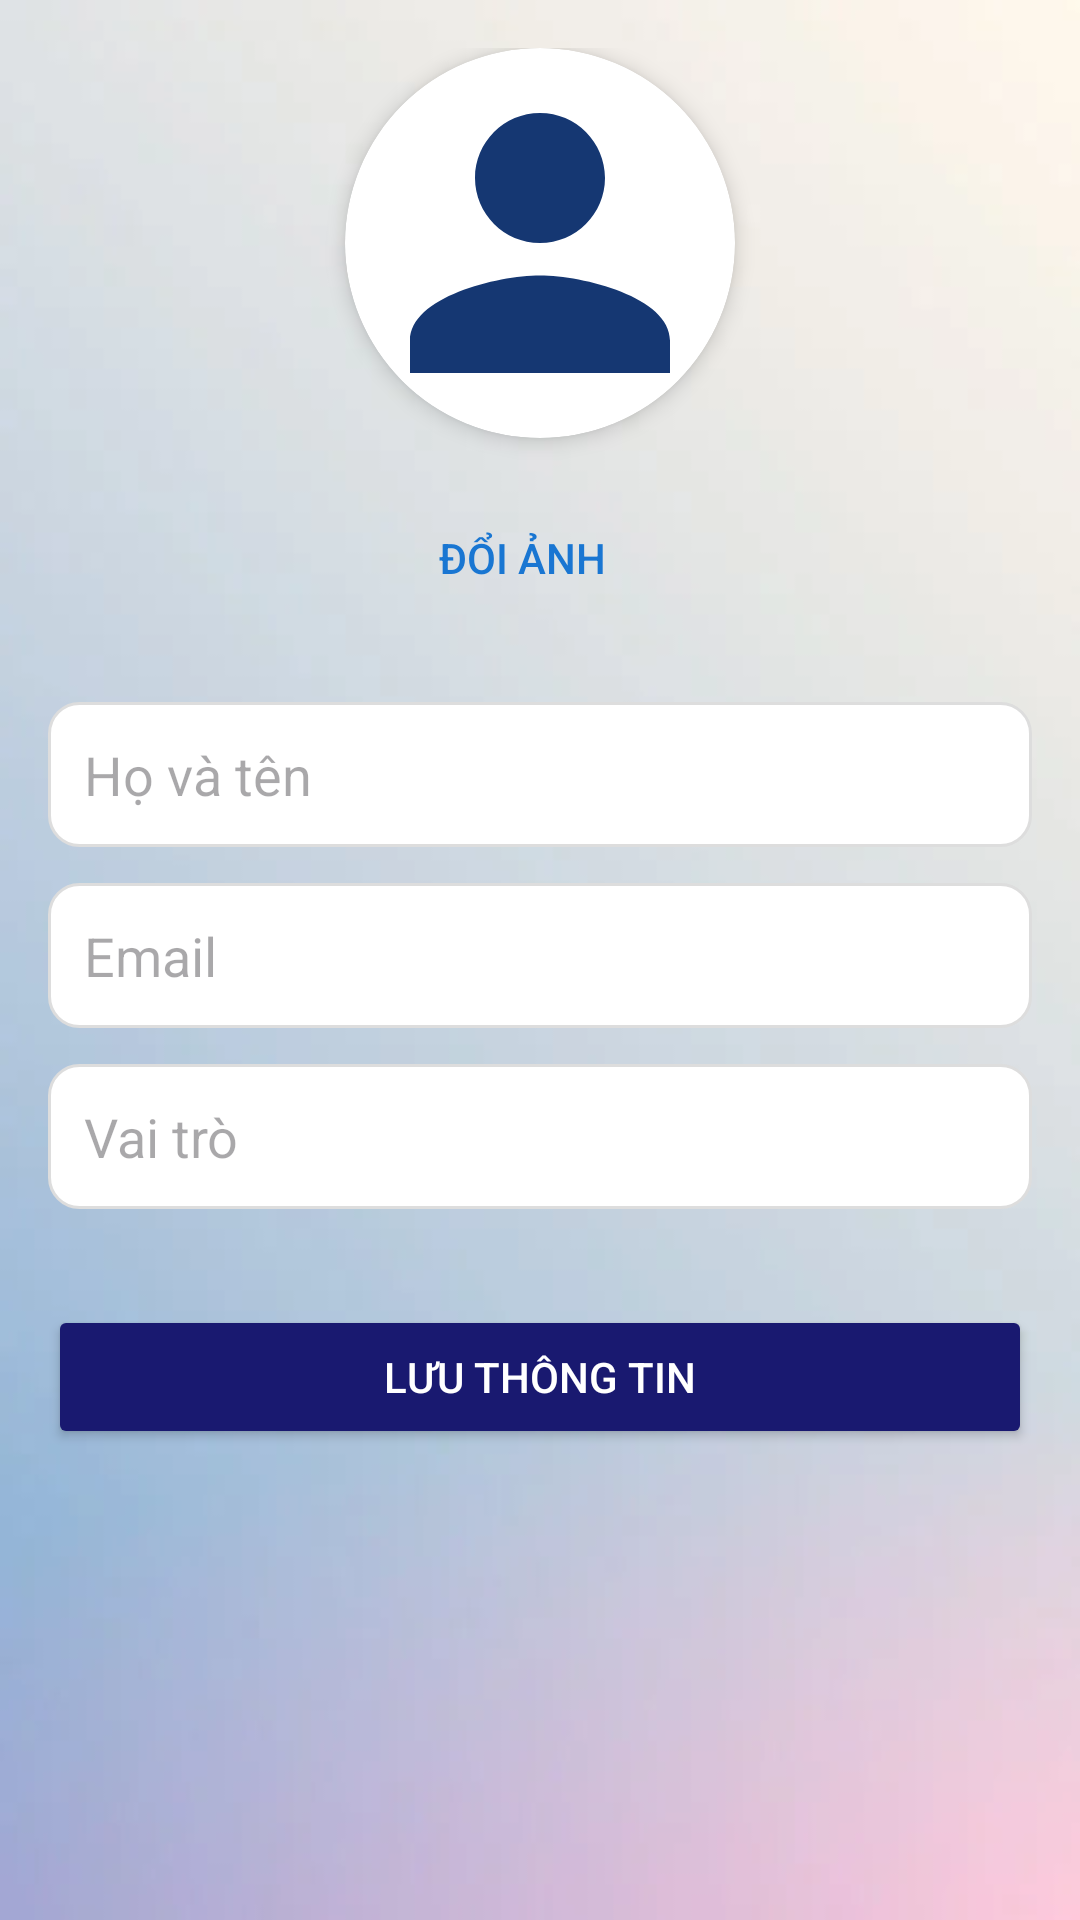

Reconstruct the res/layout file that produces this screen, plus the resources it refers to.
<!-- AndroidManifest.xml: application theme Theme.CinemaManagement -->
<!-- res/layout/fragment_profile.xml -->
<?xml version="1.0" encoding="utf-8"?>
<ScrollView xmlns:android="http://schemas.android.com/apk/res/android"
    xmlns:app="http://schemas.android.com/apk/res-auto"
    android:layout_width="match_parent"
    android:layout_height="match_parent"
    android:background="@drawable/bg_10"
    android:padding="16dp">

    <LinearLayout
        android:layout_width="match_parent"
        android:layout_height="wrap_content"
        android:orientation="vertical">

        
        <androidx.cardview.widget.CardView
            android:layout_width="130dp"
            android:layout_height="130dp"
            android:layout_gravity="center_horizontal"
            android:layout_marginBottom="16dp"
            app:cardCornerRadius="65dp"
            app:cardElevation="4dp">

            <ImageView
                android:id="@+id/imgAvatar"
                android:layout_width="match_parent"
                android:layout_height="match_parent"
                android:scaleType="centerCrop"
                android:src="@drawable/ic_person"
                android:contentDescription="Avatar" />
        </androidx.cardview.widget.CardView>

        <LinearLayout
            android:layout_width="match_parent"
            android:layout_height="wrap_content"
            android:orientation="horizontal"
            android:gravity="center"
            android:layout_marginBottom="24dp">

            <Button
                android:id="@+id/btnChangeAvatar"
                android:layout_width="wrap_content"
                android:layout_height="wrap_content"
                android:text="Đổi ảnh"
                android:textColor="@color/blue_secondary"
                android:layout_marginEnd="12dp"
                style="@style/Widget.AppCompat.Button.Borderless" />

            <Button
                android:id="@+id/btnRemoveAvatar"
                android:layout_width="wrap_content"
                android:layout_height="wrap_content"
                android:text="Xóa ảnh"
                android:textColor="@color/blue_secondary"
                android:visibility="gone"
                style="@style/Widget.AppCompat.Button.Borderless" />
        </LinearLayout>

        
        <ProgressBar
            android:id="@+id/progressBar"
            style="?android:attr/progressBarStyleHorizontal"
            android:layout_width="match_parent"
            android:layout_height="wrap_content"
            android:indeterminate="true"
            android:visibility="gone"
            android:layout_marginBottom="16dp"/>

        
        <EditText
            android:id="@+id/etName"
            android:layout_width="match_parent"
            android:layout_height="wrap_content"
            android:hint="Họ và tên"
            android:inputType="textPersonName"
            android:padding="12dp"
            android:background="@drawable/edittext_bg"
            android:layout_marginBottom="12dp"/>

        <EditText
            android:id="@+id/etEmail"
            android:layout_width="match_parent"
            android:layout_height="wrap_content"
            android:hint="Email"
            android:inputType="textEmailAddress"
            android:enabled="false"
            android:padding="12dp"
            android:background="@drawable/edittext_bg"
            android:layout_marginBottom="12dp"/>

        <EditText
            android:id="@+id/etRole"
            android:layout_width="match_parent"
            android:layout_height="wrap_content"
            android:hint="Vai trò"
            android:inputType="text"
            android:enabled="false"
            android:padding="12dp"
            android:background="@drawable/edittext_bg"
            android:layout_marginBottom="24dp"/>

        <Button
            android:id="@+id/btnSaveProfile"
            android:layout_width="match_parent"
            android:layout_height="wrap_content"
            android:text="Lưu thông tin"
            android:backgroundTint="@color/midnight_blue"
            android:textColor="@android:color/white"
            android:layout_marginTop="8dp"
            android:layout_marginBottom="16dp"
            android:padding="12dp" />
    </LinearLayout>
</ScrollView>
<!-- resources referenced by this layout -->
<resources>
  <color name="blue_secondary">#1976D2</color>
  <color name="midnight_blue">#191970</color>
  <!-- drawable bg_10: png bitmap (drawable, 38690 bytes) -->
  <!-- drawable edittext_bg (drawable) -->
  <?xml version="1.0" encoding="utf-8"?>
  <shape xmlns:android="http://schemas.android.com/apk/res/android"
      android:shape="rectangle">
      <solid android:color="@android:color/white" />
      <stroke android:width="1dp" android:color="#DDDDDD"/>
      <corners android:radius="10dp" />
      <padding
          android:left="8dp"
          android:top="8dp"
          android:right="8dp"
          android:bottom="8dp" />
  </shape>
  <!-- drawable ic_person (drawable) -->
  <vector xmlns:android="http://schemas.android.com/apk/res/android" android:height="24dp" android:tint="#153772" android:viewportHeight="24" android:viewportWidth="24" android:width="24dp">
        
      <path android:fillColor="@android:color/white" android:pathData="M12,12c2.21,0 4,-1.79 4,-4s-1.79,-4 -4,-4 -4,1.79 -4,4 1.79,4 4,4zM12,14c-2.67,0 -8,1.34 -8,4v2h16v-2c0,-2.66 -5.33,-4 -8,-4z"/>
      
  </vector>
  <style name="Theme.CinemaManagement" parent="Base.Theme.CinemaManagement" />
  <style name="Base.Theme.CinemaManagement" parent="Theme.Material3.DayNight.NoActionBar">
          
  
  
          
      </style>
</resources>
